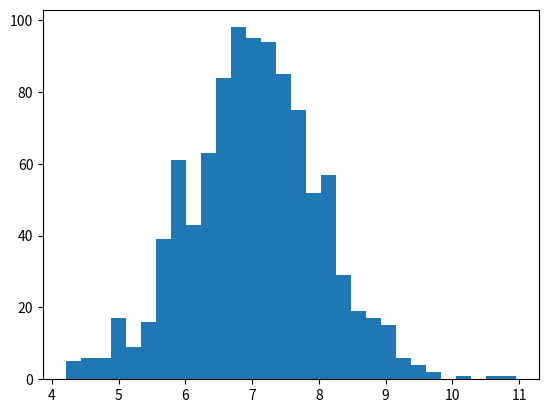

Write Python code to recreate this figure.
import numpy as np
import matplotlib.pyplot as plt

iterations = 1000
n=5
distances = np.zeros(iterations)

for i in range(iterations):
    a = np.random.randn(n,n)
    b = np.random.randn(n,n)
    c = a-b
    distances[i] = np.linalg.norm(c)

plt.hist(distances,bins=30)
plt.show()